Run: headless pygame with SDL's dummy video driver; simulated clock (each Clock.tick advances the game by its frame time, no real sleeping); random seed 0; keys injected as events and as key.get_pressed() state; mouse plan: one left click at the window centre at the start of phase 2, then a move to the lower-right quarter at the start of phase 3.
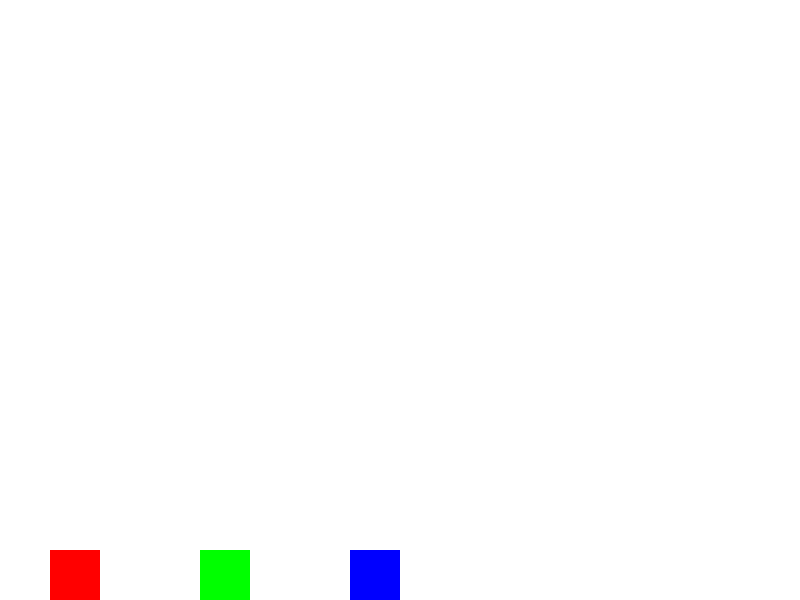
Frame 1 of 4 · flips 1–60 · no input
Frame 2 of 4 · flips 61–180 · clicked the window centre · tapped SPACE, RETURN · held RIGHT (→), D · screen unchanged from frame 1, image omitted
Frame 3 of 4 · flips 181–300 · moved the mouse to the lower-right quarter · held DOWN (↓), S · screen unchanged from frame 2, image omitted
Frame 4 of 4 · flips 301–420 · held LEFT (←), A, UP (↑), W · screen unchanged from frame 3, image omitted

The pygame program that drew these frames:

import pygame  # Import the Pygame library

import sys  # Import the sys module

pygame.init()  # Initialize Pygame

# Screen dimensions
screen_width = 800  # Set the width of the screen
screen_height = 600  # Set the height of the screen

# Colors
WHITE = (255, 255, 255)  # Define a constant color: white
RED = (255, 0, 0)  # Define a constant color: red
GREEN = (0, 255, 0)  # Define a constant color: green
BLUE = (0, 0, 255)  # Define a constant color: blue

# Initialize the screen
screen = pygame.display.set_mode((screen_width, screen_height))  # Create the game window with the specified dimensions
pygame.display.set_caption("Colorful Block Placer")  # Set the caption for the game window

# Square properties
square_size = 50  # Set the size of the squares
bottom_squares = [
    pygame.Rect(50, screen_height - square_size, square_size, square_size),  # Create a rectangle for the bottom left square
    pygame.Rect(200, screen_height - square_size, square_size, square_size),  # Create a rectangle for the bottom middle square
    pygame.Rect(350, screen_height - square_size, square_size, square_size)  # Create a rectangle for the bottom right square
]

# Colors for the bottom squares
square_colors = [RED, GREEN, BLUE]  # Store colors for the bottom squares

selected_color = None  # Initialize the selected color to None (no color selected)
square_list = []  # Initialize an empty list to store square positions (x, y) and colors

while True:  # Start an infinite loop for the game

    for event in pygame.event.get():  # Check for events (user input, etc.)
        if event.type == pygame.QUIT:  # If the event is quitting the game
            pygame.quit()  # Quit Pygame
            sys.exit()  # Exit the program

        if event.type == pygame.MOUSEBUTTONDOWN and event.button == 1:  # If the event is a left mouse button click
            mouse_x, mouse_y = pygame.mouse.get_pos()  # Get the mouse position

            # Check if a bottom square was clicked
            for i, rect in enumerate(bottom_squares):
                if rect.collidepoint(mouse_x, mouse_y):  # Check if the mouse position is inside a bottom square
                    selected_color = square_colors[i]  # Update the selected color based on the clicked square

            if selected_color and mouse_y < screen_height - square_size:  # If a color is selected and the mouse is in the upper area of the screen
                square_list.append((mouse_x - square_size // 2, mouse_y - square_size // 2, selected_color))  # Add a square position and color to the list
                selected_color = None  # Reset selected color after placing a square

    # Clear the screen
    screen.fill(WHITE)  # Fill the screen with the color white

    # Draw bottom squares
    for i in range(3):  # Loop through the bottom squares
        pygame.draw.rect(screen, square_colors[i], bottom_squares[i])  # Draw each bottom square with its respective color

    # Draw placed squares
    for pos in square_list:  # Loop through the list of placed squares
        pygame.draw.rect(screen, pos[2], (pos[0], pos[1], square_size, square_size))  # Draw each placed square with its respective color and position

    # Update the screen
    pygame.display.flip()  # Update the display to show the changes
